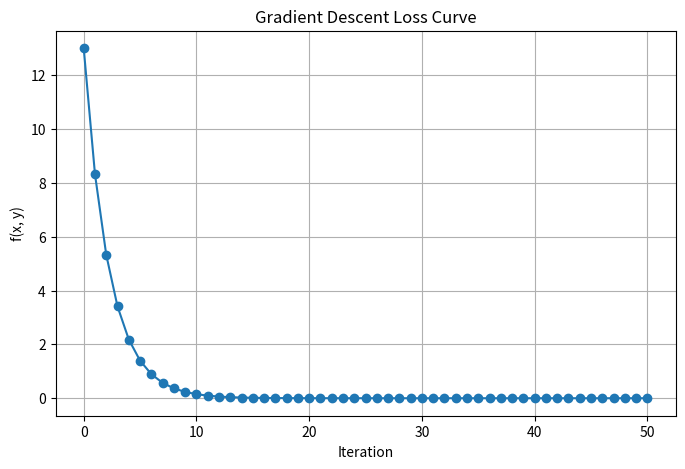
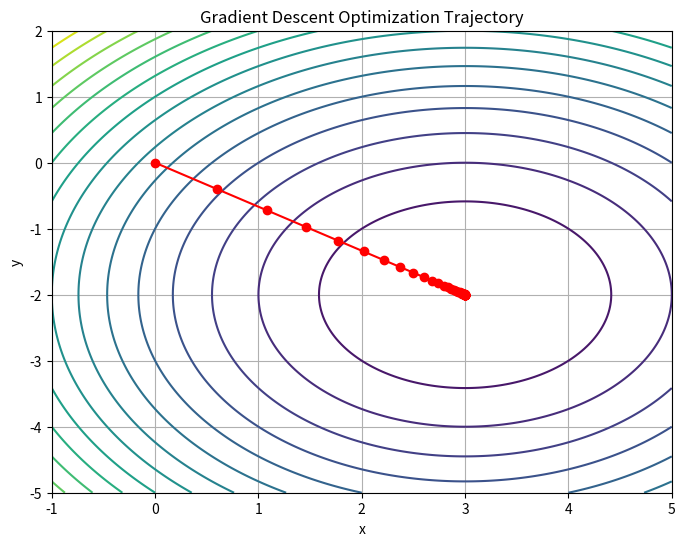

Reproduce these figures in Python, in order.
import numpy as np
import matplotlib.pyplot as plt

# Function
def f(x, y):
    return (x - 3)**2 + (y + 2)**2

# Partial derivatives
def grad_f(x, y):
    dfdx = 2 * (x - 3)
    dfdy = 2 * (y + 2)
    return dfdx, dfdy

# Gradient descent
learning_rate = 0.1
num_iterations = 50

# Initial values
x, y = 0.0, 0.0

# Store history
x_history = [x]
y_history = [y]
loss_history = [f(x, y)]

for i in range(num_iterations):
    dfdx, dfdy = grad_f(x, y)

    x = x - learning_rate * dfdx
    y = y - learning_rate * dfdy

    x_history.append(x)
    y_history.append(y)
    loss_history.append(f(x, y))

print(f"Final x: {x:.6f}")
print(f"Final y: {y:.6f}")
print(f"Final function value: {f(x, y):.6f}")

# Plot loss curve
plt.figure(figsize=(8, 5))
plt.plot(loss_history, marker='o')
plt.title("Gradient Descent Loss Curve")
plt.xlabel("Iteration")
plt.ylabel("f(x, y)")
plt.grid(True)
plt.show()

# Plot optimization trajectory
x_vals = np.linspace(-1, 5, 200)
y_vals = np.linspace(-5, 2, 200)
X, Y = np.meshgrid(x_vals, y_vals)
Z = f(X, Y)

plt.figure(figsize=(8, 6))
plt.contour(X, Y, Z, levels=20)
plt.plot(x_history, y_history, marker='o', color='red')
plt.title("Gradient Descent Optimization Trajectory")
plt.xlabel("x")
plt.ylabel("y")
plt.grid(True)
plt.show()
